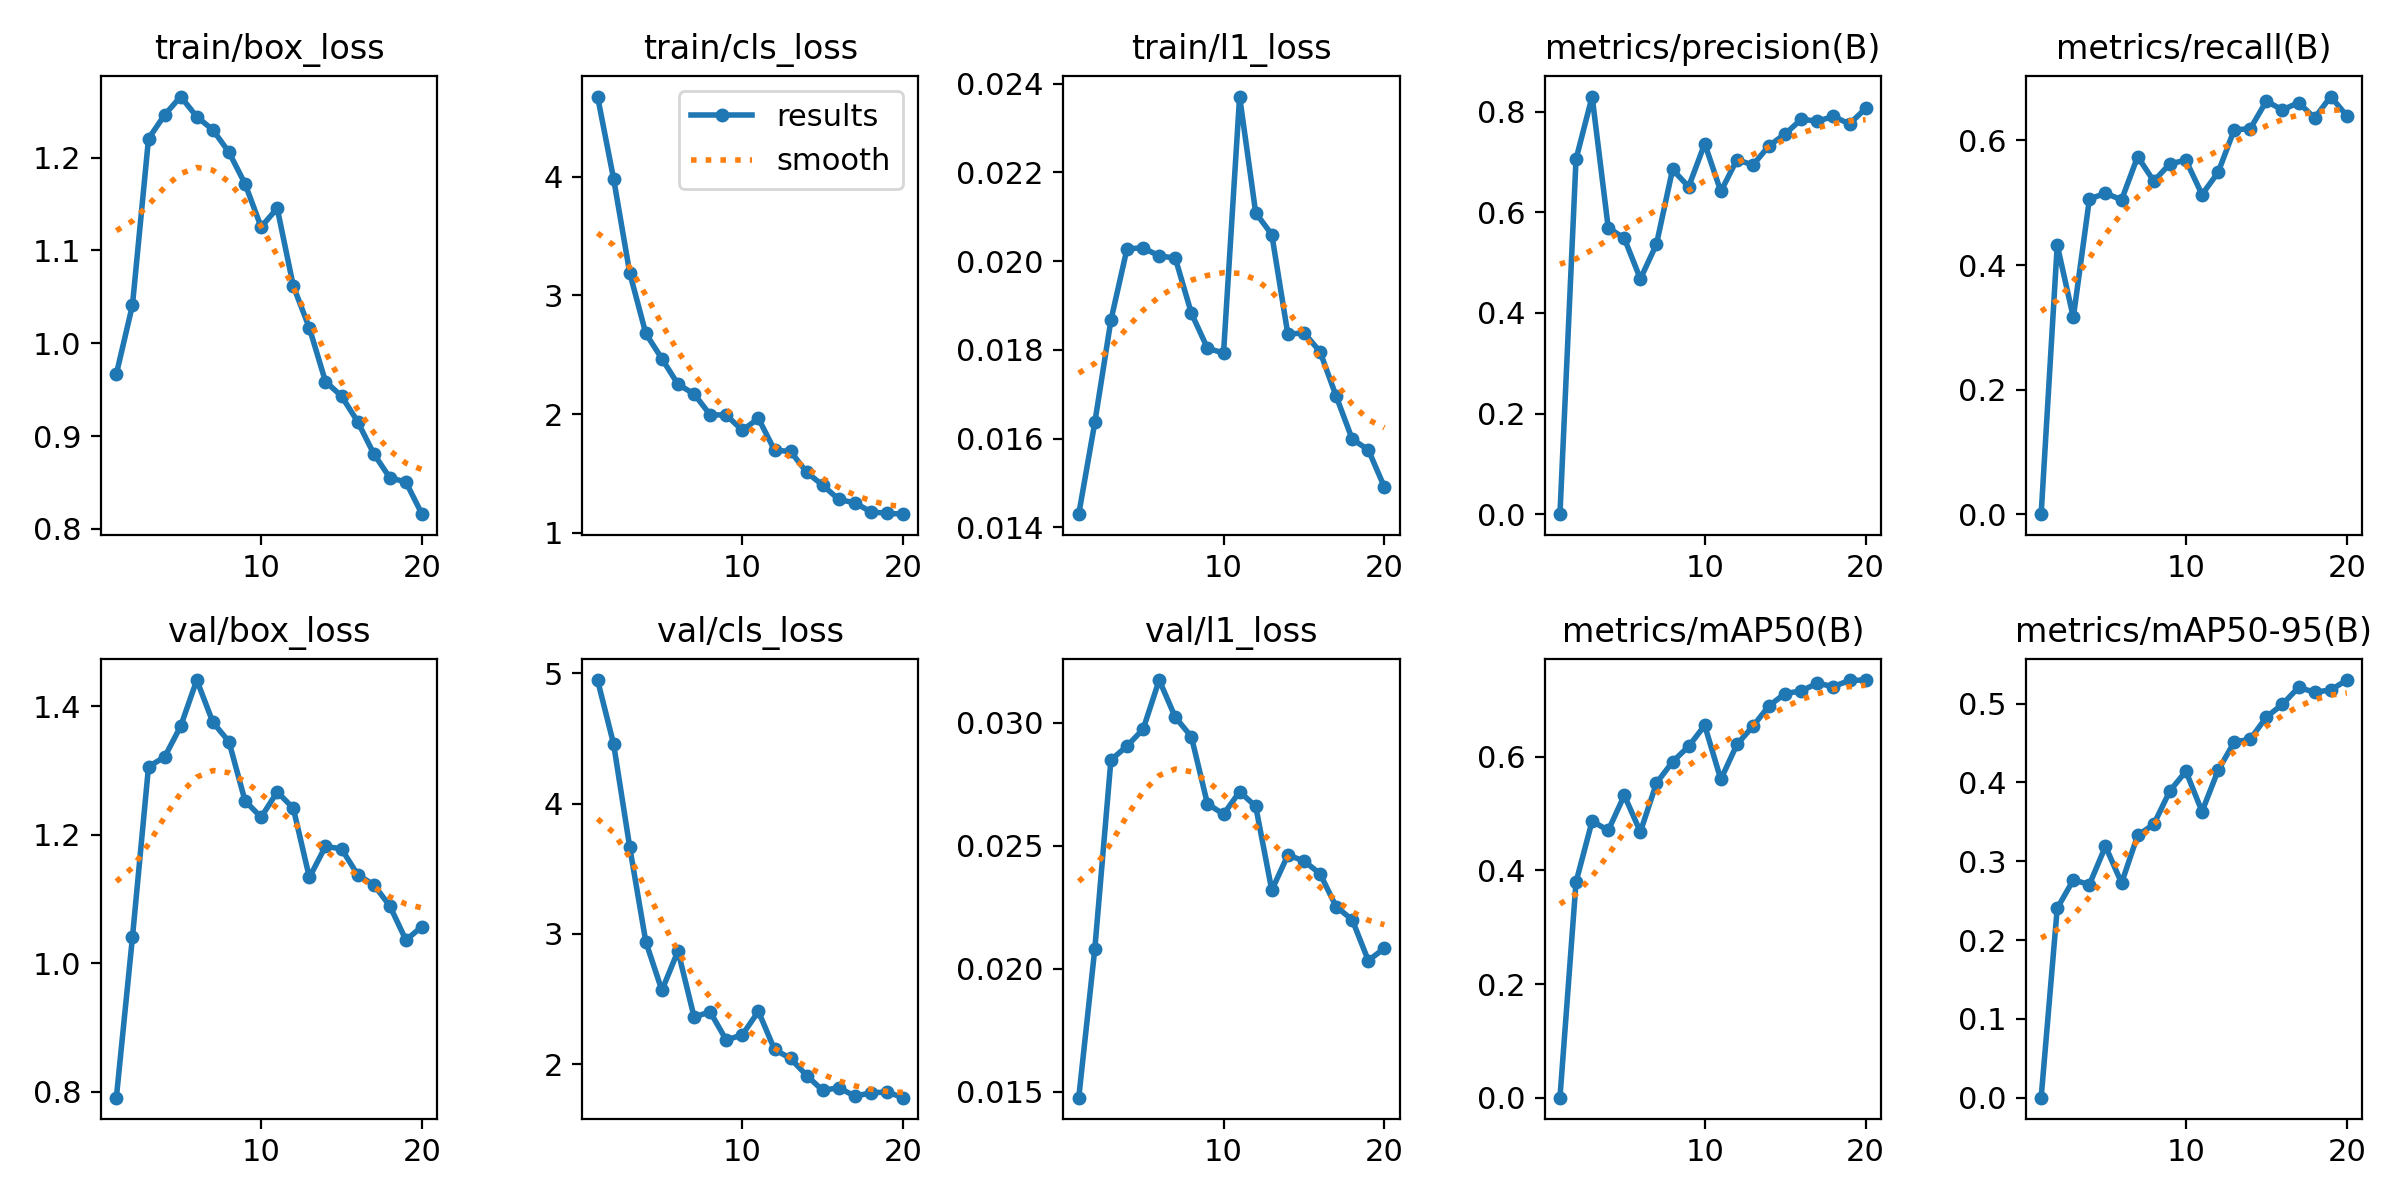

Data behind this chart, as committed beside it:
epoch, time, train/box_loss, train/cls_loss, train/l1_loss, metrics/precision(B), metrics/recall(B), metrics/mAP50(B), metrics/mAP50-95(B), val/box_loss, val/cls_loss, val/l1_loss, lr/pg0, lr/pg1, lr/pg2
1, 129.5, 0.9668, 4.677, 0.0143, 0, 0, 0, 0, 0.7905, 4.948, 0.01476, 0.0004012, 0.0004012, 0.0004012
2, 272.3, 1.041, 3.983, 0.01637, 0.7058, 0.4319, 0.3796, 0.2404, 1.04, 4.456, 0.02082, 0.0007774, 0.0007774, 0.0007774
3, 404.7, 1.22, 3.19, 0.01867, 0.8302, 0.3159, 0.4869, 0.2763, 1.306, 3.666, 0.02848, 0.001112, 0.001112, 0.001112
4, 534.4, 1.246, 2.679, 0.02028, 0.5696, 0.5059, 0.4703, 0.2705, 1.321, 2.94, 0.02905, 0.001064, 0.001064, 0.001064
5, 666.5, 1.266, 2.467, 0.0203, 0.5484, 0.5153, 0.5322, 0.3191, 1.369, 2.567, 0.02973, 0.001002, 0.001002, 0.001002
6, 796, 1.244, 2.251, 0.02012, 0.4677, 0.5047, 0.4679, 0.2724, 1.441, 2.869, 0.03173, 0.0009406, 0.0009406, 0.0009406
7, 926.2, 1.23, 2.169, 0.02007, 0.5368, 0.5741, 0.5538, 0.333, 1.375, 2.363, 0.03022, 0.0008787, 0.0008787, 0.0008787
8, 1067, 1.206, 1.994, 0.01883, 0.6853, 0.5347, 0.5912, 0.3469, 1.345, 2.402, 0.02943, 0.0008169, 0.0008169, 0.0008169
9, 1228, 1.172, 1.991, 0.01804, 0.6508, 0.5625, 0.6185, 0.3893, 1.253, 2.186, 0.0267, 0.000755, 0.000755, 0.000755
10, 1378, 1.125, 1.863, 0.01793, 0.7366, 0.5682, 0.6553, 0.4143, 1.227, 2.226, 0.02628, 0.0006931, 0.0006931, 0.0006931
11, 1514, 1.146, 1.964, 0.02371, 0.6414, 0.5132, 0.5602, 0.3631, 1.267, 2.406, 0.02719, 0.0006312, 0.0006312, 0.0006312
12, 1655, 1.062, 1.695, 0.02109, 0.7046, 0.5487, 0.6217, 0.4154, 1.241, 2.114, 0.0266, 0.0005694, 0.0005694, 0.0005694
13, 1802, 1.016, 1.684, 0.0206, 0.6942, 0.617, 0.6541, 0.4512, 1.133, 2.045, 0.02319, 0.0005075, 0.0005075, 0.0005075
14, 1942, 0.9587, 1.509, 0.01835, 0.7325, 0.6188, 0.6899, 0.4549, 1.182, 1.914, 0.02462, 0.0004456, 0.0004456, 0.0004456
15, 2083, 0.943, 1.399, 0.01839, 0.7559, 0.6632, 0.7114, 0.4831, 1.178, 1.799, 0.02438, 0.0003837, 0.0003837, 0.0003837
16, 2225, 0.9156, 1.28, 0.01796, 0.7849, 0.6489, 0.7161, 0.4992, 1.138, 1.821, 0.02386, 0.0003219, 0.0003219, 0.0003219
17, 2370, 0.881, 1.251, 0.01696, 0.7814, 0.6608, 0.7295, 0.5207, 1.122, 1.755, 0.02252, 0.00026, 0.00026, 0.00026
18, 2520, 0.8551, 1.175, 0.01599, 0.7906, 0.636, 0.7237, 0.5146, 1.089, 1.781, 0.02199, 0.0001981, 0.0001981, 0.0001981
19, 2677, 0.8505, 1.164, 0.01575, 0.7758, 0.6704, 0.7346, 0.5174, 1.036, 1.787, 0.02033, 0.0001363, 0.0001363, 0.0001363
20, 2819, 0.8158, 1.156, 0.01491, 0.8066, 0.6396, 0.7352, 0.53, 1.057, 1.744, 0.02083, 7.4375e-05, 7.4375e-05, 7.4375e-05
